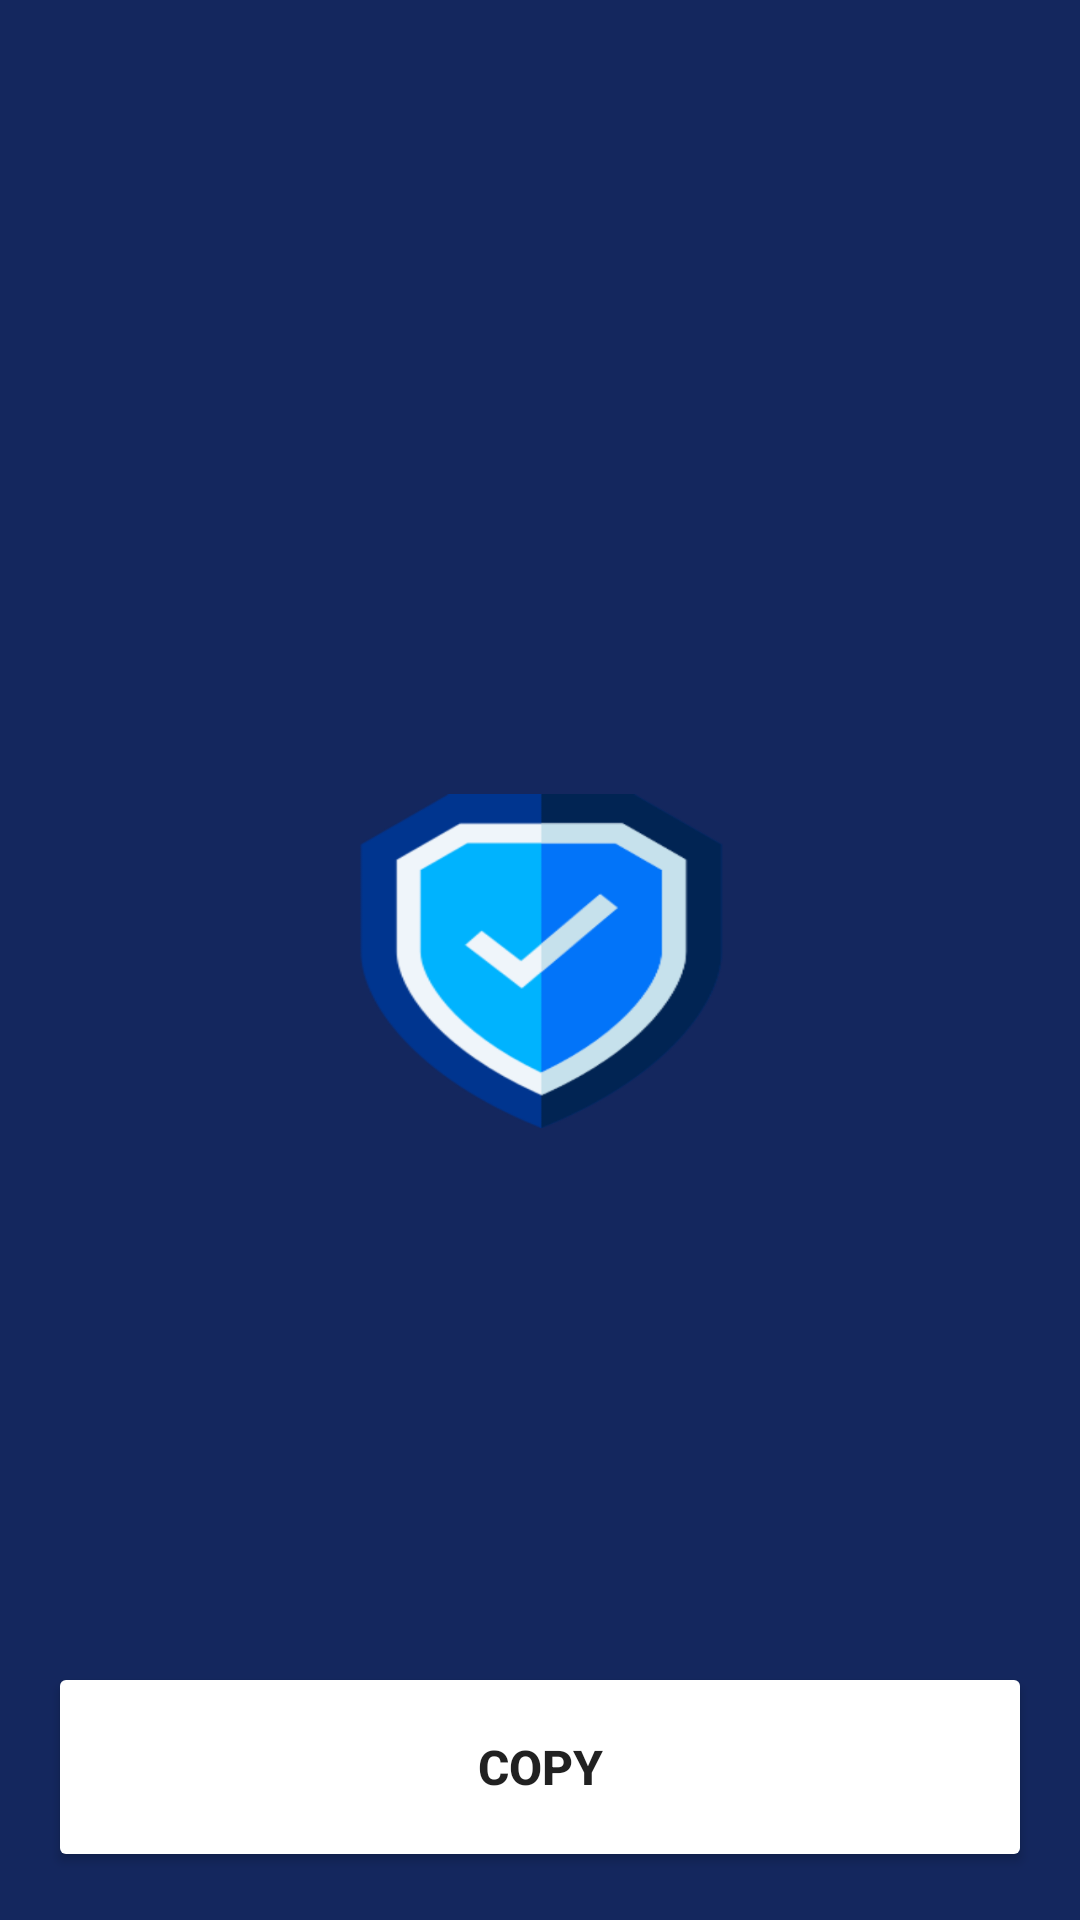

Android layout source for this screen:
<!-- AndroidManifest.xml: application theme SplashScreenStyle -->
<!-- res/layout/fragment_success.xml -->
<?xml version="1.0" encoding="utf-8"?>
<androidx.constraintlayout.widget.ConstraintLayout xmlns:android="http://schemas.android.com/apk/res/android"
    xmlns:app="http://schemas.android.com/apk/res-auto"
    xmlns:tools="http://schemas.android.com/tools"
    android:layout_width="match_parent"
    android:layout_height="match_parent"
    android:background="@color/dark"
    tools:context=".SuccessFragment">

    <TextView
        android:id="@+id/hash_textView"
        android:layout_width="0dp"
        android:layout_height="wrap_content"
        android:layout_marginStart="32dp"
        android:layout_marginTop="32dp"
        android:layout_marginEnd="32dp"
        android:layout_marginBottom="32dp"
        android:text=""
        android:textAlignment="center"
        android:textColor="@color/teal_200"
        android:textSize="26sp"
        android:textStyle="bold"
        app:layout_constraintBottom_toTopOf="@+id/copy_button"
        app:layout_constraintEnd_toEndOf="parent"
        app:layout_constraintStart_toStartOf="parent"
        app:layout_constraintTop_toBottomOf="@+id/include" />

    <Button
        android:id="@+id/copy_button"
        android:layout_width="0dp"
        android:layout_height="70dp"
        android:paddingStart="140dp"
        android:paddingEnd="140dp"
        android:layout_marginStart="16dp"
        android:layout_marginEnd="16dp"
        android:layout_marginBottom="16dp"
        android:backgroundTint="@color/blue"
        android:text="@string/copy"
        android:textSize="16sp"
        android:textStyle="bold"
        app:icon="@drawable/ic_copy"
        app:layout_constraintBottom_toBottomOf="parent"
        app:layout_constraintEnd_toEndOf="parent"
        app:layout_constraintStart_toStartOf="parent" />

    <include
        android:id="@+id/include"
        layout="@layout/copied_message"
        android:layout_width="wrap_content"
        android:layout_height="32dp"
        app:layout_constraintEnd_toEndOf="parent"
        app:layout_constraintStart_toStartOf="parent"
        app:layout_constraintTop_toTopOf="parent" />
</androidx.constraintlayout.widget.ConstraintLayout>
<!-- res/layout/copied_message.xml (included above) -->
<?xml version="1.0" encoding="utf-8"?>
<androidx.constraintlayout.widget.ConstraintLayout xmlns:android="http://schemas.android.com/apk/res/android"
    xmlns:app="http://schemas.android.com/apk/res-auto"
    android:layout_width="match_parent"
    android:layout_height="32dp">

    <View
        android:id="@+id/message_background"
        android:layout_width="wrap_content"
        android:layout_height="wrap_content"
        android:background="@color/blue"
        android:alpha="0"
        app:layout_constraintBottom_toBottomOf="parent"
        app:layout_constraintEnd_toEndOf="parent"
        app:layout_constraintStart_toStartOf="parent"
        app:layout_constraintTop_toTopOf="parent"
         />

    <TextView
        android:id="@+id/message_textView"
        android:layout_width="wrap_content"
        android:layout_height="wrap_content"
        android:layout_marginStart="2dp"
        android:layout_marginTop="2dp"
        android:alpha="0"
        android:text="@string/copied"
        android:textColor="@color/white"
        app:layout_constraintBottom_toBottomOf="parent"
        app:layout_constraintEnd_toEndOf="parent"
        app:layout_constraintStart_toStartOf="@+id/message_background"
        app:layout_constraintTop_toTopOf="@+id/message_background" />
</androidx.constraintlayout.widget.ConstraintLayout>
<!-- resources referenced by this layout -->
<resources>
  <string name="copied">Copied</string>
  <string name="copy">Copy</string>
  <style name="SplashScreenStyle" parent="Theme.MaterialComponents.DayNight.DarkActionBar">
          <item name="android:windowBackground">@drawable/splash_screen</item>
          <item name="android:windowTranslucentStatus">true</item>
          <item name="android:windowTranslucentNavigation">true</item>
      </style>
  <!-- drawable splash_screen: png bitmap (drawable-hdpi, 38745 bytes) -->
  <!-- not gathered from this repository: default colours our renderer supplied (Android Studio template values) -->
  <color name="teal_200">#FF03DAC5</color>
  <color name="white">#FFFFFFFF</color>
</resources>
